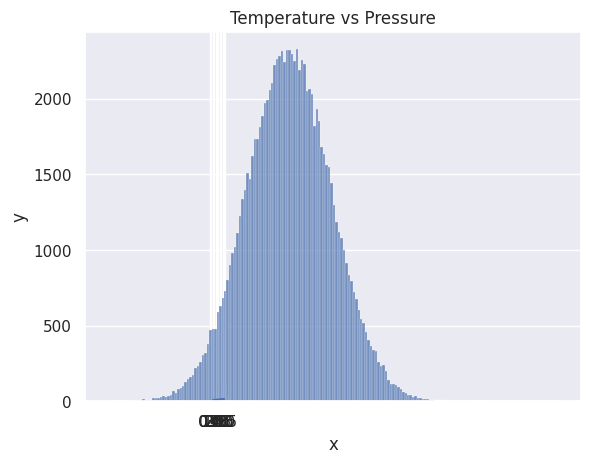

Write the Python code that produced this figure.

"""
"Python para el Análisis Estadístico

La Estadística es una disciplina que se encarga de la colección, organización, visualización, análisis, interpretación y presentación de datos. Es una rama de las Matemáticas recomendada como prerrequisito para incursionar en el mundo de la ciencia de datos y el aprendizaje automático. Aunque la Estadística abarca un amplio espectro, en esta sección nos centraremos en sus aspectos más relevantes. Una vez superado este desafío, podrás elegir entre diversas trayectorias, como el desarrollo web, el análisis de datos, el aprendizaje automático y la ciencia de datos. Independientemente del camino que elijas, en algún momento de tu carrera te toparás con datos que deberás procesar. Poseer conocimientos estadísticos te ayudará a tomar decisiones basadas en datos, como se suele decir, 'los datos hablan'.

Datos

Pero, ¿qué son los datos? Los datos son conjuntos de caracteres recopilados y traducidos con un propósito, generalmente para su análisis. Estos conjuntos pueden incluir texto, números, imágenes, sonido o vídeo. Sin un contexto adecuado, los datos carecen de significado, tanto para un ser humano como para una computadora. Para dar sentido a los datos, es necesario trabajar con ellos empleando diversas herramientas.

El flujo de trabajo en el análisis de datos, la ciencia de datos o el aprendizaje automático comienza con la obtención de datos. Estos datos pueden provenir de una fuente existente o generarse específicamente para el propósito en cuestión. Además, los datos pueden ser estructurados o no estructurados, y su tamaño puede variar desde pequeñas muestras hasta conjuntos masivos. La mayoría de los tipos de datos que manejaremos se han abordado en la sección sobre manejo de archivos.

Módulo Estadística

Python cuenta con un módulo de estadística que proporciona funciones para calcular estadísticas matemáticas a partir de datos numéricos. Es importante destacar que este módulo no pretende competir con las bibliotecas de terceros como NumPy, SciPy o paquetes estadísticos completos diseñados para profesionales en estadística, como Minitab, SAS y Matlab. Más bien, se enfoca en el nivel de las calculadoras gráficas y científicas.

NumPy

En la primera sección, presentamos Python como un lenguaje de programación versátil por sí mismo, pero su verdadero poder se despliega en combinación con otras bibliotecas populares como NumPy, SciPy, Matplotlib, Pandas, entre otras, lo que lo convierte en un entorno poderoso para la computación científica.

NumPy es la biblioteca central para la computación científica en Python, proporcionando un objeto de matriz multidimensional de alto rendimiento y herramientas para trabajar con arrays.

Hasta este punto, hemos estado utilizando Visual Studio Code (VSCode), pero de aquí en adelante, recomiendo el uso de Jupyter Notebook. Para acceder a Jupyter Notebook, vamos a instalar Anaconda. Si estás utilizando Anaconda, la mayoría de los paquetes comunes ya están incluidos, por lo que no necesitarás instalar paquetes adicionales."
"""

# Creación de una matriz numpy:

import numpy as np
        
python_list = [1,2,3,4,5] # (Creación de una lista python)
print('Type:', type (python_list)) # <class 'list'>
print(python_list) # [1, 2, 3, 4, 5]

two_dimensional_list = [[0,1,2], [3,4,5], [6,7,8]]

print(two_dimensional_list)  # [[0, 1, 2], [3, 4, 5], [6, 7, 8]]

# Creación de matriz Numpy(Numérico Python) a partir de lista python
numpy_array_from_list = np.array(python_list)
print(type (numpy_array_from_list))   # <class 'numpy.ndarray'>
print(numpy_array_from_list) # [1 2 3 4 5]


# Creación de una matriz numpy de tipo float: Creación de una matriz numpy float a partir de una lista con un parámetro de tipo de datos float

import numpy as np
        
# Creación de una lista python
python_list = [1,2,3,4,5]

numy_array_from_list2 = np.array(python_list, dtype=float)
print(numy_array_from_list2) # [1. 2. 3. 4. 5.]

# Creación de una matriz numpy booleana: Creación de una matriz numpy booleana a partir de una lista.

import numpy as np
        
# Creación de una lista python
python_list = [0, 1, -1, 0, 0]

numpy_bool_array = np.array(python_list, dtype=bool)
print(numpy_bool_array) # [False  True  True False False]

# Creación de matrices multidimensionales con numpy: Una matriz numpy puede tener una o varias filas y columnas.

import numpy as np
        
two_dimensional_list = [[0,1,2], [3,4,5], [6,7,8]]
numpy_two_dimensional_list = np.array(two_dimensional_list)
print(type (numpy_two_dimensional_list))  # <class 'numpy.ndarray'>
print(numpy_two_dimensional_list)
"""
[[0 1 2]
 [3 4 5]
 [6 7 8]]
"""

# Conversión de una matriz numpy en una lista: Una matriz numpy puede convertirse en una lista con el método tolist().

import numpy as np

python_list = [1,2,3,4,5]
two_dimensional_list = [[0,1,2], [3,4,5], [6,7,8]]

numpy_array_from_list = np.array(python_list)  # (Convertir lista "python_list" en una matriz numpy)
print(type (numpy_array_from_list))  # <class 'numpy.ndarray'>
np_to_list = numpy_array_from_list.tolist()  # (Convertir la matriz numpy "numpy_array_from_list" en una lista)
print(type (np_to_list))  # <class 'list'>
numpy_two_dimensional_list = np.array(two_dimensional_list)  # (Convertir lista "two_dimensional_list" en una matriz numpy)
print(type (numpy_two_dimensional_list))  # <class 'numpy.ndarray'>
np_to_list1 = numpy_two_dimensional_list.tolist()   # (Convertir la matriz numpy "numpy_two_dimensional_list" en una lista)
print(type (np_to_list))  # <class 'list'>
print('one dimensional array:', np_to_list)  # one dimensional array: [1, 2, 3, 4, 5]
print('two dimensional array: ', np_to_list1) # two dimensional array:  [[0, 1, 2], [3, 4, 5], [6, 7, 8]]

# Creación de una matriz numpy a partir de una tupla: Una tupla es una colección ordenada e inmutable de elementos. Una tupla se define mediante paréntesis ().

import numpy as np

python_tuple = (1,2,3,4,5)
print(type (python_tuple)) # <class 'tuple'>
print('python_tuple: ', python_tuple) # python_tuple:  (1, 2, 3, 4, 5)

numpy_array_from_tuple = np.array(python_tuple)
print(type (numpy_array_from_tuple)) # <class 'numpy.ndarray'>
print('numpy_array_from_tuple: ', numpy_array_from_tuple) # numpy_array_from_tuple:  [1 2 3 4 5]

# Forma del matriz numpy: El método shape proporciona la forma de la matriz como una tupla. La primera es la fila y la segunda es la columna. Si la matriz es unidimensional devuelve el tamaño de la matriz.

import numpy as np

two_dimensional_list = [[0,1,2], [3,4,5], [6,7,8]]
numpy_two_dimensional_list = np.array(two_dimensional_list)
nums = np.array([1, 2, 3, 4, 5])
print(nums)  # [1 2 3 4 5]
print('shape of nums: ', nums.shape)  # shape of nums:  (5,)  (Fil, Col)
print(numpy_two_dimensional_list)
"""
[[0 1 2]
 [3 4 5]
 [6 7 8]]
"""
print('shape of numpy_two_dimensional_list: ', numpy_two_dimensional_list.shape)  # shape of numpy_two_dimensional_list:  (3, 3)  (Fil, Col)
three_by_four_array = np.array([[0, 1, 2, 3],
        [4,5,6,7],
        [8,9,10, 11]])
print(three_by_four_array.shape)  # (3, 4) (Fil, Col)

# Tipo de datos de la matriz numpy: Tipos de datos: str, int, float, complex, bool, list, None.

import numpy as np

int_lists = [-3, -2, -1, 0, 1, 2,3]
int_array = np.array(int_lists)
float_array = np.array(int_lists, dtype=float)  # (Tiene los mismos valores de "int_lists" se ha especificado que su tipo de datos sea float dtype = tipo de datos)

print(int_array)  # [-3 -2 -1  0  1  2  3]
print(int_array.dtype)  # int32
print(float_array)  # [-3. -2. -1.  0.  1.  2.  3.]
print(float_array.dtype)  # float64

# Tamaño de una matriz numpy: En numpy para conocer el número de elementos de una matriz numpy usamos size.

import numpy as np

numpy_array_from_list = np.array([1, 2, 3, 4, 5])
two_dimensional_list = np.array([[0, 1, 2],
                              [3, 4, 5],
                              [6, 7, 8]])

print('The size:', numpy_array_from_list.size) # The size: 5
print('The size:', two_dimensional_list.size)  # The size: 9

"""
Operaciones matemáticas con numpy:

NumPy array no es exactamente como python list. Para hacer una operación matemática en una lista de Python tenemos que hacer un bucle a través de los elementos, pero numpy permite hacer cualquier operación matemática sin necesidad de hacer un bucle. Operación matemática:

Suma (+)
Resta (-)
Multiplicación (*)
División (/)
Módulos (%)
División por el suelo(//)
Exponencial(**)
"""

# Suma: Sumar 10 a cada elmento de la matriz numpy.

import numpy as np

numpy_array_from_list = np.array([1, 2, 3, 4, 5])
print('original array: ', numpy_array_from_list)
ten_plus_original = numpy_array_from_list  + 10
print(ten_plus_original)
"""
original array:  [1 2 3 4 5]
[11 12 13 14 15]
"""

# Resta: Restar 10 a cada elmento de la matriz numpy.

import numpy as np

numpy_array_from_list = np.array([1, 2, 3, 4, 5])
print('original array: ', numpy_array_from_list)
ten_minus_original = numpy_array_from_list  - 10
print(ten_minus_original)
"""
original array:  [1 2 3 4 5]
[-9 -8 -7 -6 -5]
"""

# Multiplicación: Multiplicar 10 a cada elmento de la matriz numpy.

import numpy as np

numpy_array_from_list = np.array([1, 2, 3, 4, 5])
print('original array: ', numpy_array_from_list)
ten_times_original = numpy_array_from_list * 10
print(ten_times_original)
"""
original array:  [1 2 3 4 5]
[10 20 30 40 50]
"""

# Division: Dividir 10 a cada elmento de la matriz numpy.

import numpy as np

numpy_array_from_list = np.array([1, 2, 3, 4, 5])
print('original array: ', numpy_array_from_list)
ten_times_original = numpy_array_from_list / 10
print(ten_times_original)
"""
original array:  [1 2 3 4 5]
[0.1 0.2 0.3 0.4 0.5]
"""

# Residuo de la division (Modulus): Obtener el residuo de la división de 10 a cada elmento de la matriz numpy.

import numpy as np

numpy_array_from_list = np.array([1, 2, 3, 4, 5])
print('original array: ', numpy_array_from_list)
ten_times_original = numpy_array_from_list % 3
print(ten_times_original)
"""
original array:  [1 2 3 4 5]
[1 2 0 1 2]
"""

# El resultado de la división sin el residuo: Obtener el resultado de la división sin el residuo de 10 a cada elmento de la matriz numpy.   

import numpy as np

numpy_array_from_list = np.array([1, 2, 3, 4, 5])
print('original array: ', numpy_array_from_list)
ten_times_original = numpy_array_from_list // 10
print(ten_times_original)
"""
original array:  [1 2 3 4 5]
[0 0 0 0 0]
"""

# Exponenecial: Obtener el resultado de la exponencial de 2 a cada elmento de la matriz numpy.

import numpy as np

numpy_array_from_list = np.array([1, 2, 3, 4, 5])
print('original array: ', numpy_array_from_list)
ten_times_original = numpy_array_from_list  ** 2
print(ten_times_original)
"""
original array:  [1 2 3 4 5]
[ 1  4  9 16 25]
"""

# Comprobación de los tipos de datos: Podemos comprobar el tipo de datos con dtype

import numpy as np

numpy_int_arr = np.array([1,2,3,4])
numpy_float_arr = np.array([1.1, 2.0,3.2])
numpy_bool_arr = np.array([-3, -2, 0, 1,2,3], dtype='bool')
print(numpy_int_arr.dtype)  # int32
print(numpy_float_arr.dtype)  # float64
print(numpy_bool_arr.dtype)  # bool

# Conversión de tipos: Podemos convertir los tipos de datos dela matriz numpy

# Int a Float

import numpy as np

numpy_int_arr = np.array([1,2,3,4], dtype='float')
print(numpy_int_arr.dtype)  # float64
print(repr(numpy_int_arr))  # array([1., 2., 3., 4.])  (Obtener una representacion de cadena de la matriz Numpy usando la funcion "repr()")
print(type(numpy_int_arr))  # <class 'numpy.ndarray'>

# Int a booleano

import numpy as np

numpy_int_arr = np.array([-3, -2, 0, 1,2,3], dtype='bool')
print(numpy_int_arr.dtype)  # bool
print(repr(numpy_int_arr))  # array([ True,  True, False,  True,  True,  True])
print(type(numpy_int_arr))  # <class 'numpy.ndarray'>

# Int a Cadena (string)

import numpy as np

numpy_float_list = [1, 2, 3, 4, 5]
numpy_int_arr = np.array(numpy_float_list).astype('int').astype('str')
print(numpy_int_arr.dtype)  # <U11
print(repr(numpy_int_arr))  #  array(['1', '2', '3', '4', '5'], dtype='<U11')
print(type(numpy_int_arr))  #  <class 'numpy.ndarray'>

# Matrices multidimensionales: Podemos crear matrices multidimensionales con numpy.

import numpy as np

two_dimension_array = np.array([(1,2,3),(4,5,6), (7,8,9)])
print(type (two_dimension_array))  # <class 'numpy.ndarray'>
print(two_dimension_array)
"""
[[1 2 3]
 [4 5 6]
 [7 8 9]]
"""
print('Shape: ', two_dimension_array.shape)  # Shape:  (3, 3)
print('Size:', two_dimension_array.size)  # Size: 9
print('Data type:', two_dimension_array.dtype)  # Data type: int32

# Obtención de elementos de una matriz numpy: Podemos obtener elementos de una matriz numpy con el índice.

import numpy as np

two_dimension_array = np.array([[1,2,3],[4,5,6], [7,8,9]])
first_row = two_dimension_array[0]
second_row = two_dimension_array[1]
third_row = two_dimension_array[2]
print('First row:', first_row)  # First row: [1 2 3]
print('Second row:', second_row)  # Second row: [4 5 6]
print('Third row: ', third_row)  # Third row:  [7 8 9]


import numpy as np

two_dimension_array = np.array([[1,2,3],[4,5,6], [7,8,9]])
first_column= two_dimension_array[:,0]  # (Todas las filas y la columna 0)
second_column = two_dimension_array[:,1] # (Todas las fiulas y la columna 1)
third_column = two_dimension_array[:,2]  # (Todas las filas y la columna 2) 
print('First column:', first_column)  # First column: [1 4 7]
print('Second column:', second_column)  # Second column: [2 5 8]
print('Third column: ', third_column) # Third column:  [3 6 9]
print(two_dimension_array)
"""[[1 2 3]
 [4 5 6]
 [7 8 9]]
"""

# Realizar cortes (slicing) en matrices con NumPy

import numpy as np

two_dimension_array = np.array([[1,2,3],[4,5,6], [7,8,9]])
first_two_rows_and_columns = two_dimension_array[0:2, 0:2]  # (Seleccionar las dos primeras filas y las primeras dos columnas)
print(first_two_rows_and_columns)
"""
[[1 2]
 [4 5]]
"""

# Cómo invertir las filas y toda la matriz

import numpy as np

two_dimension_array = np.array([[1,2,3],[4,5,6], [7,8,9]])
# Invertir las filas de la matriz
reversed_rows_array = two_dimension_array[::-1]  # (Seleccionat todas las filas en orden inverso)
# Invertir toda la matriz
reversed_array = two_dimension_array[::-1, ::-1]  # (Seleccionat todas las filas y columnas en orden inverso)
print(reversed_rows_array)
"""
[[7 8 9]
 [4 5 6]
 [1 2 3]]
"""
print(reversed_array)
"""
[[9 8 7]
 [6 5 4]
 [3 2 1]]
"""

# Cómo cambiar valores de la matriz

import numpy as np

two_dimension_array = np.array([[1,2,3],[4,5,6], [7,8,9]])
print(two_dimension_array)
"""
[[1 2 3]
 [4 5 6]
 [7 8 9]]
"""
two_dimension_array[1,1] = 55
two_dimension_array[1,2] =44
print(two_dimension_array)

"""
[[ 1  2  3]
 [ 4 55 44]
 [ 7  8  9]]
"""

# Crear matriz con todas las entradas establecidas en 0

import numpy as np

numpy_zeroes = np.zeros((3,3),dtype=int,order='C')
print(numpy_zeroes)
"""
[[0 0 0]
 [0 0 0]
 [0 0 0]]
 
Este código utiliza la función `np.zeros()` de NumPy para crear una nueva matriz NumPy bidimensional llamado `numpy_zeroes` con todas las entradas establecidas en 0. 

La función `np.zeros()` toma dos argumentos: la forma de la matriz y el tipo de datos de la matriz. En este caso, hemos especificado una forma de `(3,3)` para crear una matriz bidimensional de 3 filas y 3 columnas, y hemos especificado un tipo de datos de `int` para crear una matriz de enteros. 

También hemos especificado el argumento `order='C'` para indicar que la matriz debe ser almacenada en el orden de fila principal (C-style), lo que significa que las filas se almacenan de forma contigua en la memoria.
"""

# Crear matriz con todas las entradas establecidas en 1. Multiplicar cada elmento x 2.

import numpy as np

numpy_ones = np.ones((3,3),dtype=int,order='C')
print(numpy_ones)
"""
[[1 1 1]
 [1 1 1]
 [1 1 1]]
"""
twoes = numpy_ones * 2
print(twoes)
"""
[[2 2 2]
 [2 2 2]
 [2 2 2]]
"""
# Como cambiar el arreglo de la matriz numpy 3x3 a un arreglo 3x2.

import numpy as np

first_shape  = np.array([(1,2,3), (4,5,6)])
print(first_shape)
"""
[[1 2 3]
 [4 5 6]]
"""
reshaped = first_shape.reshape(3,2)
print(reshaped)
"""
[[1 2]
 [3 4]
 [5 6]]
"""

# Como aplanar una matriz numpy bidimensional en una matriz numpy unidimensional.

import numpy as np

first_shape  = np.array([(1,2,3), (4,5,6)])
flattened = first_shape.flatten()
print(flattened)  # [1 2 3 4 5 6]

# Apilar horizontalmente dos matrices numpy.

import numpy as np

np_list_one = np.array([1,2,3])
np_list_two = np.array([4,5,6])
print(np_list_one + np_list_two)  # [5 7 9]
print('Horizontal Append:', np.hstack((np_list_one, np_list_two)))  # Horizontal Append: [1 2 3 4 5 6]

# o

import numpy as np

a = np.array([[1, 2], [3, 4]])
b = np.array([[5, 6], [7, 8]])
c = np.hstack((a, b))
print(c)
"""
[[1 2 5 6]
 [3 4 7 8]]
"""

# Apilar verticalmente dos matrices numpy.

import numpy as np

np_list_one = np.array([1,2,3])
np_list_two = np.array([4,5,6])
print('Vertical Append:', np.vstack((np_list_one, np_list_two)))
"""
Vertical Append: [[1 2 3]
 [4 5 6]]
"""
# o

import numpy as np

a = np.array([[1, 2], [3, 4]])
b = np.array([[5, 6], [7, 8]])
c = np.vstack((a, b))
print(c)
"""
[[1 2]
 [3 4]
 [5 6]
 [7 8]]
"""

# Apilar matrices numpy en profundidad.

import numpy as np

a = np.array([[1, 2], [3, 4]])
b = np.array([[5, 6], [7, 8]])
c = np.dstack((a, b))
print(c)
"""
[[[1 5]
  [2 6]]

 [[3 7]
  [4 8]]]
"""

# Generar numeros aleatorios con numpy.

import numpy as np

random_float = np.random.random()
print(random_float)  # 0.7928290133043481

# o

import numpy as np

random_floats = np.random.random(5)
print(random_floats)  # [0.96365374 0.3956329  0.20047189 0.31315143 0.06052349]

# Generar un número entero aleatorio entre 0 y 10.

import numpy as np

random_int = np.random.randint(0, 11)
print(random_int)  # 8

# Generando un entero aleatorio entre 2 y 9, y creando una matriz de una fila o unidimensional.

import numpy as np

random_int = np.random.randint(2,10, size=4)
print(random_int) # [9 6 4 3]

# Generando enteros aleatorios entre 0 y 9, en una matriz de tres filas o tridimensional.


import numpy as np

random_int = np.random.randint(2,10, size=(3,3))
print(random_int)
"""
[[6 5 8]
 [4 4 5]
 [7 6 3]]
"""

# Generar una matriz unidimensional que contiene 80 numeros aleatorios en una distribución normal con una media de 79 y una desviación estándar de 15.

import numpy as np

normal_array = np.random.normal(79, 15, 80)
print(normal_array)
"""
[ 82.28171831  88.67982551 103.14688451  81.62974123  81.90545184
  71.77548936  85.98330679  67.91488909  72.6544264   79.53187352
  54.79547747  65.18094434  73.29424481  73.32919138  62.67703491
  77.92225161  82.15254204  68.84131987  89.14936554  82.85107674
 106.19630266  68.35279477  96.30475369 103.80028307  82.53874137
  78.64326425 102.35832805  82.39427785  81.65648906  80.82970664
  61.41189308  91.55603856  79.58040551  89.71965762 100.18718079
  84.90466457  77.87267975  77.82040842  92.19988494  72.86141569
  81.16133795  82.9497546   87.11237591  72.64901602  78.44805021
  73.39274559  83.4845996   80.87135486  73.66506603  91.62092883
  55.83666946 104.71705118 103.66675507  93.88967903  87.52119062
  87.11631592  82.8703907   74.18314358  65.7161256   74.3943861
  95.72168942  63.24168554  85.4379992   99.42987786  97.22332027
  81.38654919  80.68844661  89.67249286  90.35297279  64.62122683
  70.00391803  85.31445792  82.19446903  75.60673042  60.22562648
  61.65192617  92.51630276  42.82104831  63.83437892  77.3691235 ]
"""

# Visualizar la distribución de un conjunto de datos utilizando un histograma.

import numpy as np

normal_array = np.random.normal(79, 15, 80)
import matplotlib.pyplot as plt
import seaborn as sns
sns.set()
plt.hist(normal_array, color="grey", bins=50)
plt.show()

"""
Primero, se importan las bibliotecas Matplotlib y Seaborn utilizando las sentencias `import matplotlib.pyplot as plt` y `import seaborn as sns`. Luego, se utiliza la función `sns.set()` para establecer el estilo predeterminado de Seaborn para los gráficos.

A continuación, se utiliza la función `plt.hist()` de Matplotlib para crear un histograma dela matriz NumPy `normal_array`. La función `plt.hist()` toma varios argumentos, incluyendo el array NumPy que se va a graficar, el número de contenedores (bins) para el histograma y el color de las barras del histograma.

En este caso, hemos especificado la matriz NumPy `normal_array` como el primer argumento, un número de contenedores de 50 y el color gris para las barras del histograma.
"""

# Matrices en numpy

import numpy as np

four_by_four_matrix = np.matrix(np.ones((4,4), dtype=float))
print(four_by_four_matrix)
"""
[[1. 1. 1. 1.]
 [1. 1. 1. 1.]
 [1. 1. 1. 1.]
 [1. 1. 1. 1.]]
"""
np.asarray(four_by_four_matrix)[2] = 2  # (np.asarray convierte lista de python en una matriz; se accede a la tercera fila (indice 2) y se asigna el valor de 2)
print(four_by_four_matrix)
"""
[[1. 1. 1. 1.]
 [1. 1. 1. 1.]
 [2. 2. 2. 2.]
 [1. 1. 1. 1.]]
"""

"""
Numpy numpy.arange(): Es una función que crea una matriz de NumPy con números enteros equiespaciados. La función tiene tres parámetros:

start: El número inicial del array.
stop: El número final del array.
step: El incremento entre números. El valor predeterminado es 1.
Por ejemplo, el siguiente código crea un array de NumPy con los números del 0 al 9:
"""

"""
Numpy numpy.arange()" es una función que crea un array de NumPy con números enteros equiespaciados. La función tiene tres parámetros:

start: El número inicial del array.
stop: El número final del array.
step: El incremento entre números. El valor predeterminado es 1.
"""


lst = range(0, 11, 2)
print(list(lst))  # [0, 2, 4, 6, 8, 10]    (Se usa "list" para convertir la funcion lst en una lista)
for l in lst:
    print(l)
"""
0
2
4
6
8
10
"""
print(type(l))  # <class 'int'>

# De manara analoga se puede obtener el mismo resultado con numpy.arange().

import numpy as np
whole_numbers = np.arange(0, 11, 2)
print(type(whole_numbers))  # <class 'numpy.ndarray'>
print(whole_numbers)  # [ 0  2  4  6  8 10]

# Otros ejemplos:

import numpy as np

numeros = np.arange(0, 20)
print(numeros)  # [ 0  1  2  3  4  5  6  7  8  9 10 11 12 13 14 15 16 17 18 19]


import numpy as np

numeros = np.arange(0, 20, 2)
print(numeros)  # [ 0  2  4  6  8 10 12 14 16 18]


import numpy as np

numeros_impares = np.arange(1, 20, 2)
print(numeros_impares)  # [ 1  3  5  7  9 11 13 15 17 19]
numeros_pares = np.arange(2, 20, 2)
print(numeros_pares)  # [ 2  4  6  8 10 12 14 16 18]

# Creación de secuencias de números mediante linspace: Se puede utilizar para crear 10 valores de 1 a 5 espaciados uniformemente.

import numpy as np

print(np.linspace(1.0, 5.0, num=10))  
"""
[1.         1.44444444 1.88888889 2.33333333 2.77777778 3.22222222
 3.66666667 4.11111111 4.55555556 5.        ]
 """

# Ahora veamos como no incluir el último valor del intervalo.

import numpy as np

print(np.linspace(1.0, 5.0, num=10, endpoint=False)) # [1.  1.4 1.8 2.2 2.6 3.  3.4 3.8 4.2 4.6]

"""
numpy.logspace(): es una función que crea un array de NumPy con números equiespaciados en escala logarítmica. La función tiene estos parámetros:

numpy.logspace(start, stop, num=50, endpoint=True, base=10.0, dtype=None)

start: El valor inicial del rango.
stop: El valor final del rango.
num: Número de muestras a generar. Por defecto es 50.
endpoint: Si es verdadero, se incluye el valor final en el rango. Por defecto es verdadero.
base: La base de la secuencia logarítmica. Por defecto es 10.0.
dtype: El tipo de datos de la matriz devuelta. Por defecto es None.
"""

import numpy as np

print(np.logspace(2, 4.0, num=4))  # [  100.           464.15888336  2154.43469003 10000.        ]

# Comprobar el tamaño de una matriz.

import numpy as np

x = np.array([1,2,3], dtype=np.complex128)
print(x)  # [1.+0.j 2.+0.j 3.+0.j]
print(x.itemsize)  # 16  (Imprimir el tamaño de cada elmento de la matriz en bytes, debido a que cada numero complejo de 128 bits, ocupa 16 bytes de memoria)

# indexación y segmentación de matrices NumPy en Python.

import numpy as np

np_list = np.array([(1,2,3), (4,5,6)])
print(np_list)
"""
[[1 2 3]
 [4 5 6]]
"""
print('First row: ', np_list[0])  # First row:  [1 2 3]
print('Second row: ', np_list[1])  # Second row:  [4 5 6]
print('First column: ', np_list[:,0])  # First column:  [1 4]
print('Second column: ', np_list[:,1])  # Second column:  [2 5]
print('Third column: ', np_list[:,2])  # Third column:  [3 6]

"""
Funciones Estadísticas de NumPy: NumPy tiene funciones estadísticas muy útiles para encontrar el mínimo, máximo, media, desviacion estandar, mediana, varianza y percentiles de los elementos dados en la matriz. 
"""

import numpy as np

np_normal_dis = np.random.normal(5, 0.5, 100)
#  Mínimo, máximo, media, desviacion estandar, mediana, varianza y percentiles
print('min: ', np_normal_dis.min())  # min:  3.4679345994243733
print('max: ', np_normal_dis.max())  # max:  6.632742085433915
print('mean: ',np_normal_dis.mean())  # mean:  4.951944620171893
print('sd: ', np_normal_dis.std())  # sd:  0.5431523441790276
print('median: ', np.median(np_normal_dis))  # median:  5.007369985571231
print('variance: ', np.var(np_normal_dis))  # variance:  0.22239960923791682
print('25th percentile: ', np.percentile(np_normal_dis, 25))  # 25th percentile:  4.720907910063371
print('50th percentile: ', np.percentile(np_normal_dis, 50))  # 50th percentile:  4.965821992010044
print('75th percentile: ', np.percentile(np_normal_dis, 75))  # 75th percentile:  5.3450209698064715

# Estadistica en arreglos multidimensionales.

import numpy as np

two_dimension_array = np.array([(1,2,3),(4,5,6), (7,8,9)])
#  Mínimo, máximo, media, desviacion estandar, mediana, varianza y percentiles
print('min: ', two_dimension_array.min())  # min:  1
print('max: ', two_dimension_array.max())  # max:  9
print('mean: ',two_dimension_array.mean())  # mean:  5.0
print('sd: ', two_dimension_array.std())  # sd:  2.581988897471611
print('median: ', np.median(two_dimension_array))  # median:  5.0
print('variance: ', np.var(two_dimension_array))  # variance:  6.666666666666667
print('25th percentile: ', np.percentile(two_dimension_array, 25))  # 25th percentile:  3.0
print('50th percentile: ', np.percentile(two_dimension_array, 50))  # 50th percentile:  5.0
print('75th percentile: ', np.percentile(two_dimension_array, 75))  # 75th percentile:  7.0


import numpy as np

two_dimension_array = np.array([(1,2,3),(4,5,6), (7,8,9)])
print('Column with minimum: ', np.amin(two_dimension_array,axis=0))  # Column with minimum:  [1 2 3]
print('Column with maximum: ', np.amax(two_dimension_array,axis=0))  # Column with maximum:  [7 8 9]
print('Row with minimum: ', np.amin(two_dimension_array,axis=1))  # Row with minimum:  [1 4 7]
print('Row with maximum: ', np.amax(two_dimension_array,axis=1))  # Row with maximum:  [3 6 9]


# Cómo crear secuencias repetidas.

import numpy as np

a = [1,2,3]

# Repetir la totalidad de 'a' dos veces
print('Tile: ', np.tile(a, 2))  # Tile:  [1 2 3 1 2 3]

# Repetir cada elemento de 'a' dos veces
print('Repeat: ', np.repeat(a, 2))  # Repeat:  [1 1 2 2 3 3]

# Cómo generar números aleatorios.

import numpy as np

one_random_num = np.random.random()  # (Numero aleatorio entre 0 y 1)
print(one_random_num)  # 0.8357240026610266

# Números aleatorios entre [0,1) de forma 2,3

import  numpy as np

r = np.random.random(size=[2,3])
print(r)
"""
[[0.99673474 0.73073869 0.21092296]
 [0.96814211 0.99056842 0.25033231]]
 
La función `np.random.random()` genera números aleatorios en el rango de 0 a 1 utilizando una distribución uniforme continua. Esto significa que cada número generado tiene la misma probabilidad de estar en cualquier lugar del rango de 0 a 1.
"""
# Números aleatorios entre [0,1) de forma 2,2

import  numpy as np

rand = np.random.rand(2,2)
print(rand)
"""
[[0.96249004 0.26997127]
 [0.59028376 0.53359834]]
 
La función `np.random.rand()` también genera números aleatorios en el rango de 0 a 1. La principal diferencia entre `np.random.random(size=[2,2])` y `np.random.rand(2,2)` es la forma en que se especifican las dimensiones de la matriz que se desea crear. En `np.random.random(size=[2,2])`, se especifica el tamaño de la matriz como un argumento de la función en forma de una lista `[2,2]`. En `np.random.rand(2,2)`, se especifican las dimensiones de la matriz como argumentos separados por comas `2,2`.
"""
print(rand.shape)  # (2, 2)

# Números aleatorios de forma 2,2

import  numpy as np

rand2 = np.random.randn(2,2)
print(rand2)
"""
[[-0.31307994 -0.73810265]
 [-0.87741911 -1.8987479 ]]
 
La función `np.random.randn()` genera números aleatorios a partir de una distribución normal estándar, que es una distribución con una media de cero y una desviación estándar de uno. A diferencia de `np.random.random()` y `np.random.rand()`, que generan números aleatorios en un rango específico, `np.random.randn()` genera números aleatorios a partir de una distribución normal estándar, lo que significa que los números generados pueden ser positivos o negativos y pueden estar lejos de cero.
"""
print(rand2.shape)  # (2, 2)

# Generar una lista de 10 caracteres aleatorios seleccionados de una lista.

import  numpy as np

print(np.random.choice(['a', 'e', 'i', 'o', 'u'], size=10))  # ['e' 'i' 'i' 'e' 'e' 'u' 'i' 'a' 'e' 'e']

# Generar una lista de 10 caracteres aleatorios seleccionados de una lista con una probabilidad específica para cada vocal

import  numpy as np

print(np.random.choice(['a', 'e', 'i', 'o', 'u'], size=10, p=[0.3, 0.1, 0.1, 0.4, 0.1]))
# ['a' 'a' 'a' 'a' 'o' 'a' 'o' 'e' 'e' 'u']

"""
En el argumento `p`, se especifica la probabilidad de cada elemento en la lista de elementos. En este caso, la probabilidad de 'a' es 0.3, la probabilidad de 'e' es 0.1, la probabilidad de 'i' es 0.1, la probabilidad de 'o' es 0.4 y la probabilidad de 'u' es 0.1. Esto significa que 'o' tiene la mayor probabilidad de ser seleccionado, seguido de 'a', 'e', 'i' y 'u'
"""

# Generar una matriz de forma 5,3 de números enteros aleatorios en el rango de 0 a 9.

import  numpy as np

rand_int = np.random.randint(0, 10, size=[5,3])
print(rand_int)
"""
[[9 5 8]
 [0 4 9]
 [1 8 7]
 [3 4 6]
 [0 4 1]]
"""

# Generar matriz, calcular la estadistica y graficar histograma.

import numpy as np
from scipy import stats
import matplotlib.pyplot as plt

np_normal_dis = np.random.normal(5, 0.5, 1000)
np_normal_dis
## min, max, mean, median, sd  Mínimo, máximo, media, mediana, moda y desviacion estandar
print('min: ', np.min(np_normal_dis))  # min:  3.3607736976089955
print('max: ', np.max(np_normal_dis))  # max:  6.649935329271893
print('mean: ', np.mean(np_normal_dis))  # mean:  5.003687597653529
print('median: ', np.median(np_normal_dis))  # median:  5.011490029081008
print('mode: ', stats.mode(np_normal_dis))  # mode:  ModeResult(mode=3.3607736976089955, count=1)
print('sd: ', np.std(np_normal_dis))  # sd:  0.4911350373777632
plt.hist(np_normal_dis, color="grey", bins=21)
plt.show()

# Álgebra lineal
# Producto escalar: producto de dos matrices

import numpy as np

f = np.array([1,2,3])
g = np.array([4,5,3])
# 1*4+2*5+3*3 = 23
print(np.dot (f, g)) # 23

# Multiplicación de matrices:

import numpy as np

h = [[1,2],[3,4]]
i = [[5,6],[7,8]]
"""
1*5+2*7 = 19
1*6+2*8 = 22
3*5+4*7 = 43
3*6+4*8 = 50
"""
print(np.matmul(h, i))
"""
[[19 22]
 [43 50]]
"""
# El determinante de una matriz 2*2 se calcula de la siguiente manera

import numpy as np

i = [[5,6],[7,8]]
# 5*8-7*6 = -2
print(np.linalg.det(i))  # -2.000000000000005"

# Solución de un sistema de ecuaciones lineales.

import numpy as np

# Sistema de dos ecuaciones y dos incógnitas
# x + 2y = 1
# 3x + 5y = 2 
a = np.array([[1, 2], [3, 5]])
b = np.array([1, 2])
print(np.linalg.solve(a, b)) # [-1.  1.]


# Crea una matriz de ajedrez de 8x8 con ceros y unos utilizando la indexación de matriz.

import numpy as np

Z = np.zeros((8,8))
Z[1::2,::2] = 1
Z[::2,1::2] = 1
print(Z)
"""
[[0. 1. 0. 1. 0. 1. 0. 1.]
 [1. 0. 1. 0. 1. 0. 1. 0.]
 [0. 1. 0. 1. 0. 1. 0. 1.]
 [1. 0. 1. 0. 1. 0. 1. 0.]
 [0. 1. 0. 1. 0. 1. 0. 1.]
 [1. 0. 1. 0. 1. 0. 1. 0.]
 [0. 1. 0. 1. 0. 1. 0. 1.]
 [1. 0. 1. 0. 1. 0. 1. 0.]]

El código proporcionado crea una matriz NumPy de 8x8 llamada `Z` y la inicializa con ceros utilizando la función `np.zeros()`. Luego, se asigna el valor 1 a ciertos elementos de la matriz `Z` utilizando la indexación de matriz.

La primera línea de indexación `Z[1::2,::2] = 1` asigna el valor 1 a los elementos de la matriz `Z` que se encuentran en filas impares y columnas pares. La notación `1::2` significa que se seleccionan todas las filas a partir de la segunda fila (índice 1) y se salta una fila entre cada selección. La notación `::2` significa que se seleccionan todas las columnas y se salta una columna entre cada selección. Por lo tanto, esta línea de código asigna el valor 1 a los elementos de la matriz `Z` que se encuentran en las filas impares y las columnas pares.

La segunda línea de indexación `Z[::2,1::2] = 1` asigna el valor 1 a los elementos de la matriz `Z` que se encuentran en filas pares y columnas impares. La notación `::2` significa que se seleccionan todas las filas y se salta una fila entre cada selección. La notación `1::2` significa que se seleccionan todas las columnas a partir de la segunda columna (índice 1) y se salta una columna entre cada selección. Por lo tanto, esta línea de código asigna el valor 1 a los elementos de la matriz `Z` que se encuentran en las filas pares y las columnas impares.
"""

# Crear una lista de números enteros consecutivos que se desplacen en dos unidades.

new_list = [ x + 2 for x in range(0, 11)]
print(new_list) # [2, 3, 4, 5, 6, 7, 8, 9, 10, 11, 12]

"""
Crea una nueva lista llamada `new_list` utilizando una comprensión de lista en Python. La comprensión de lista utiliza la sintaxis `[expresión for variable in iterable]` para crear una nueva lista a partir de un iterable.

En este caso, la expresión es `x + 2`, que suma 2 a cada elemento `x` del iterable. El iterable es `range(0, 11)`, que crea una secuencia de números enteros desde 0 hasta 10 (11 no está incluido). Por lo tanto, la comprensión de lista crea una nueva lista que contiene los números enteros desde 2 hasta 12.
"""

# Crear una lista de números enteros consecutivos que se desplacen en dos unidades con numpy.

import numpy as np

np_arr = np.array(range(0, 11))
print(np_arr) # [ 0  1  2  3  4  5  6  7  8  9 10]
np_arr1 = np.array(range(0, 11)) + 2
print(np_arr1)  # [ 2  3  4  5  6  7  8  9 10 11 12]

# Ecuaciones lineales.

import numpy as np
import matplotlib.pyplot as plt

temp = np.array([1,2,3,4,5])
pressure = temp * 2 + 5
print(pressure)  # [ 7  9 11 13 15]

plt.plot(temp,pressure)
plt.xlabel('Temperature in °C')
plt.ylabel('Pressure in atm')
plt.title('Temperature vs Pressure')
plt.xticks(np.arange(0, 6, step=0.5))
plt.show()

# Graficar una distribución normal gaussiana usando numpy: Numpy puede generar números aleatorios. Para crear una muestra aleatoria, necesitamos la media (mu), sigma (desviación estándar) y una cantidad de datos.

import numpy as np
import seaborn as sns
import matplotlib.pyplot as plt

mu = 28
sigma = 15
samples = 100000

x = np.random.normal(mu, sigma, samples)
ax = sns.histplot(x)
ax.set(xlabel="x", ylabel='y')
plt.show()

"""
Para resumir, las principales diferencias con las listas de Python son:

Las matrices admiten operaciones vectorizadas, mientras que las listas no.
Una vez que se crea una matriz, no puede cambiar su tamaño. Tendrás que crear una nueva matriz o sobrescribir la existente.
Cada matriz tiene un solo tipo de dtype. Todos los elementos que contiene deben ser de ese tipo.
Una matriz numpy equivalente ocupa mucho menos espacio que una lista de Python.
Las matrices admiten la indexación booleana. Veamos el siguiente ejemplo:

import numpy as np

# Crear un array
arr = np.array([1, 2, 3, 4, 5])

# Crear una máscara booleana basada en una condición
mask = arr > 3

# Aplicar la máscara para seleccionar los elementos que cumplen con la condición
filtered_arr = arr[mask]

print(filtered_arr)  # Resultado: [4, 5]
"""